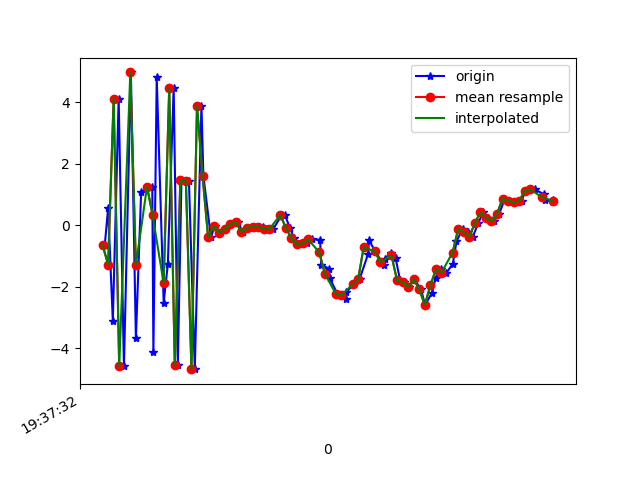

The file beside this chart, header and first rows:
1617737853008, 433489645226764, -0.6344658, 0.47501206, -8.246198
1617737853020, 433489664457534, 0.5539, 1.104, 8.434
1617737853037, 433489683688304, -3.102, 0.1396, -7.239
1617737853058, 433489702919074, 4.125, 1.472, 6.071
1617737853077, 433489722149844, -4.584, -0.2219, -2.894
1617737853102, 433489741380614, 4.978, 1.581, -0.004864
1617737853120, 433489760611384, -3.675, -0.02165, 4.664
1617737853139, 433489779842154, 1.097, 0.899, -7.219
1617737853179, 433489799072924, 1.259, 1.127, 8.074
1617737853183, 433489818303694, -4.124, -0.2515, -4.825
1617737853195, 433489837534464, 4.819, 1.575, -0.01626
1617737853220, 433489856765234, -2.509, 0.2226, 6.416
1617737853235, 433489875996004, -1.257, 0.7876, -7.939
1617737853256, 433489895348975, 4.474, 1.616, 5.435
1617737853271, 433489914579745, -4.549, -0.2127, 1.482
1617737853284, 433489933810515, 1.471, 0.8614, -6.345
1617737853311, 433489953041285, 1.443, 1.268, 7.844
1617737853332, 433489972272055, -4.678, 0.06228, -3.445
1617737853356, 433489991502825, 3.891, 1.32, -3.316
1617737853363, 433490010733595, 1.611, 1.181, -1.807
1617737853390, 433490029964365, -0.3862, 0.7928, 0.2033
1617737853404, 433490049195135, -0.01205, 0.81, 0.2113
1617737853424, 433490068425905, -0.2383, 0.6417, 0.02762
1617737853444, 433490087656675, -0.1168, 0.6933, 0.2376
1617737853462, 433490106887445, 0.05051, 0.7809, 0.2105
1617737853487, 433490126118215, 0.1001, 0.7869, 0.1549
1617737853505, 433490145348985, -0.2111, 0.7692, 0.2082
1617737853524, 433490164579755, -0.08018, 0.5959, 0.06769
1617737853537, 433490183810525, -0.0604, 0.5884, -0.05734
1617737853553, 433490203041295, -0.0358, 0.7224, -0.2543
1617737853576, 433490222272065, -0.04656, 0.7551, -0.4464
1617737853596, 433490241502835, -0.1136, 0.672, -0.7698
1617737853614, 433490260733605, -0.1223, 0.5732, -1.502
1617737853645, 433490279964375, 0.3388, 0.4045, -2.562
1617737853656, 433490299195145, 0.3401, 0.4143, -3.062
1617737853675, 433490318425915, -0.08555, 0.4126, -3.67
1617737853689, 433490337656685, -0.4138, 0.6315, -4.186
1617737853711, 433490356887455, -0.6124, 0.6377, -4.149
1617737853736, 433490376118225, -0.5748, 0.6793, -4.093
1617737853754, 433490395348995, -0.4543, 0.7819, -4.228
1617737853783, 433490414579765, -0.4661, 1.09, -4.398
1617737853787, 433490433810535, -1.278, 1.022, -2.629
1617737853815, 433490453041305, -1.405, 0.6221, -0.5049
1617737853818, 433490472272075, -1.725, 0.8271, 0.0549
1617737853846, 433490491502845, -2.236, 0.1503, 0.899
1617737853875, 433490510733615, -2.387, -1.478, 5.357
1617737853878, 433490529964385, -2.167, -0.1753, 6.684
1617737853904, 433490549195155, -1.913, 1.13, 7.011
1617737853925, 433490568425925, -1.751, 1.247, 7.655
1617737853956, 433490587656695, -0.9264, 0.8301, 8.529
1617737853959, 433490606887465, -0.4849, 0.05662, 9.736
1617737853982, 433490626118235, -0.8486, 0.7, 8.997
1617737854013, 433490645349005, -1.299, 1.482, 7.08
1617737854016, 433490664579775, -1.079, 0.494, 7.403
1617737854040, 433490683810545, -0.8849, -0.5677, 9.282
1617737854055, 433490703041315, -1.067, -0.2005, 8.177
1617737854071, 433490722272085, -1.789, 0.4885, 4.376
1617737854084, 433490741502855, -1.849, 0.6095, 1.529
1617737854103, 433490760733625, -2.005, -0.5934, 1.96
1617737854122, 433490779964395, -1.754, -1.215, 2.062
1617737854146, 433490799195165, -2.075, -0.9396, 0.009121
... 25 more rows
